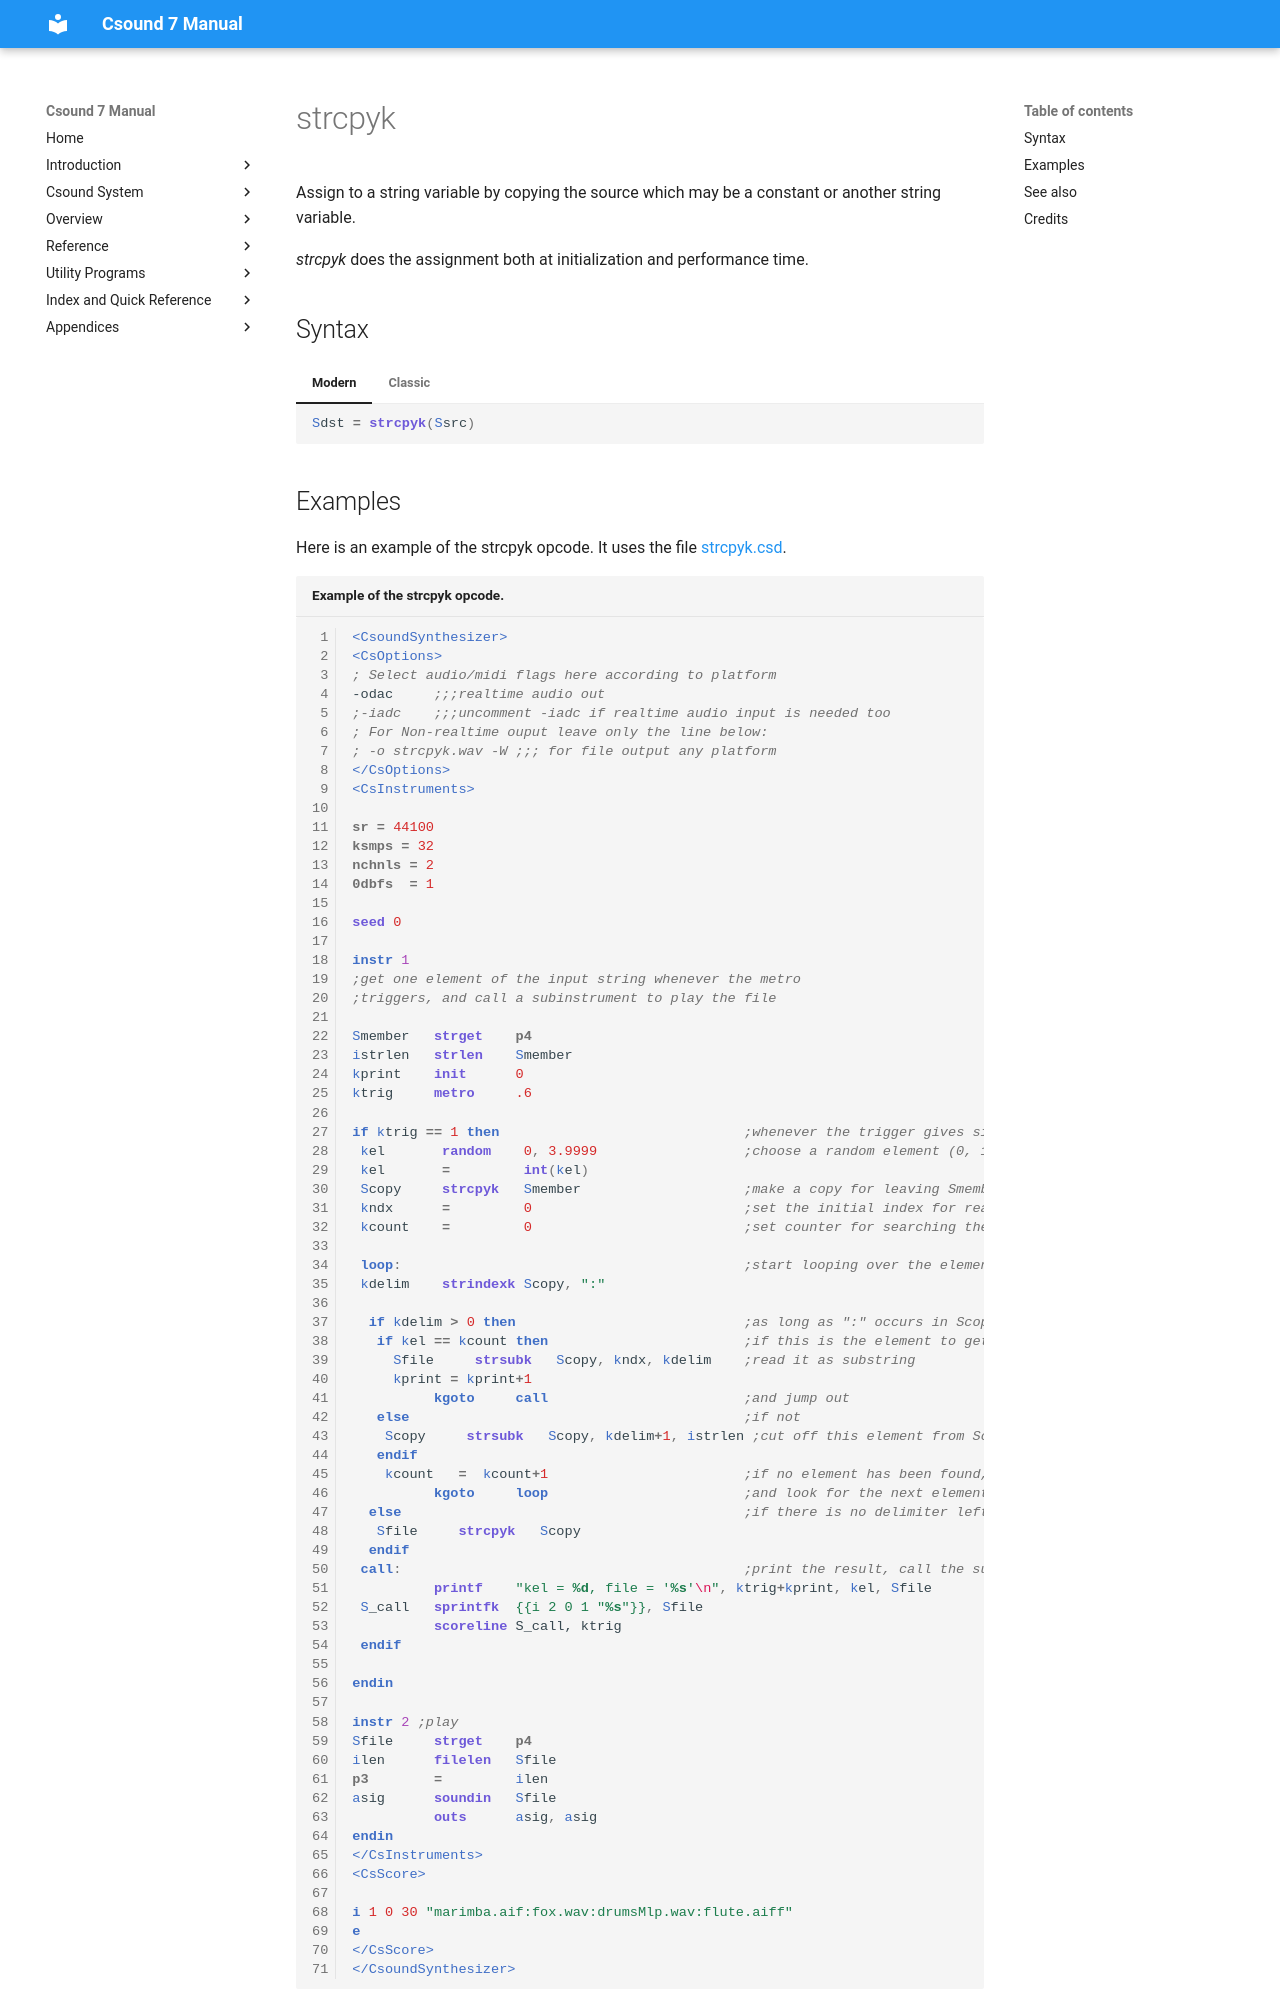

repository: csound/manual · page: opcodes/strcpyk/index.html · generator: mkdocs

<!--
id:strcpyk
category:Strings:Manipulation
-->
# strcpyk
Assign to a string variable by copying the source which may be a constant or another string variable.

_strcpyk_ does the assignment both at initialization and performance time.

## Syntax
=== "Modern"
    ``` csound-orc
    Sdst = strcpyk(Ssrc)
    ```

=== "Classic"
    ``` csound-orc
    Sdst strcpyk Ssrc
    ```

## Examples

Here is an example of the strcpyk opcode. It uses the file [strcpyk.csd](../examples/strcpyk.csd).

``` csound-csd title="Example of the strcpyk opcode." linenums="1"
--8<-- "examples/strcpyk.csd"
```
